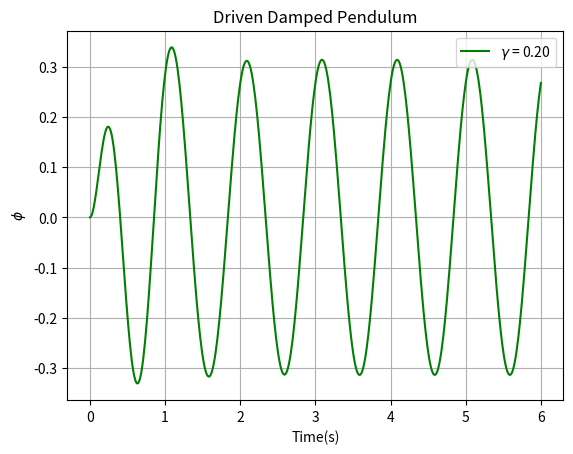

Write Python code to recreate this figure.
import numpy as np
import matplotlib.pyplot as plt
from scipy.integrate import odeint


""" User can choose these variables below to alter graph and see results """

gamma = 0.2 #
omega = 2*np.pi # natural frequency
omega0 = 1.5 * omega #
beta = omega0/4
interval = 6 # plot from 0 to interval(seconds) 
U0 = [0, 0] #initial conditions 



"""System of ODE needing to be solved using scipy"""

def dU_dx(U, x, gamma, omega, omega0, beta):

    a = 2*beta
    b = omega0**2
    c = gamma*(omega0**2)
    d = omega 

    return [U[1], -((a*U[1]) + (b*(np.sin(U[0])) - (c*(np.cos(d*x)))))]


""" Intergrating function between interval based on inital conditions """

xs = np.linspace(0, interval, 500) #timesteps 
Us = odeint(dU_dx, U0, xs, args = (gamma,omega, omega0, beta))
ys = Us[:,0]



"""Plotting graph Phi vs Time with gamma value in the legend"""

plt.plot(xs,ys,'green', label = r"$\gamma$ = %.2f" %gamma)
plt.xlabel("Time(s)")
plt.ylabel(r"$\phi$")
plt.title("Driven Damped Pendulum")
plt.grid()
plt.legend(loc='upper right')

plt.show()